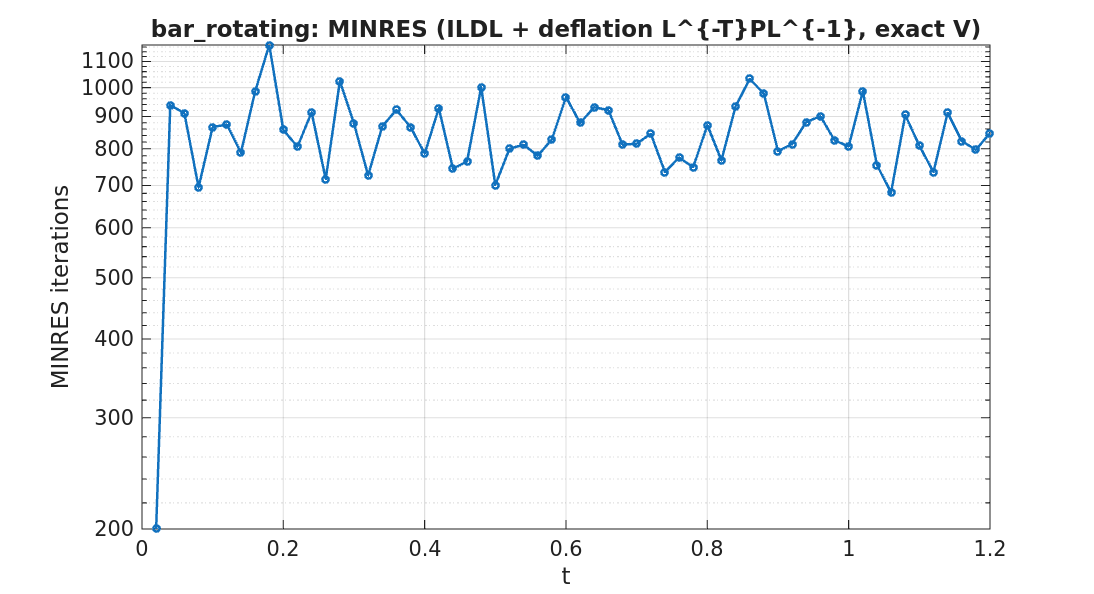

The file beside this chart, header and first rows:
timestep, iterations
1, 200
2, 938
3, 911
4, 695
5, 866
6, 874
7, 789
8, 985
9, 1168
10, 857
11, 806
12, 914
13, 716
14, 1024
15, 877
16, 726
17, 868
18, 922
19, 866
20, 786
21, 928
22, 744
23, 764
24, 1002
25, 701
26, 800
27, 812
28, 780
29, 828
30, 966
31, 879
32, 931
33, 921
34, 812
35, 815
36, 845
37, 735
38, 775
39, 748
40, 872
41, 767
42, 934
43, 1032
44, 978
45, 793
46, 814
47, 882
48, 901
49, 825
50, 807
51, 987
52, 754
53, 682
54, 905
55, 809
56, 735
57, 912
58, 823
59, 797
60, 847
